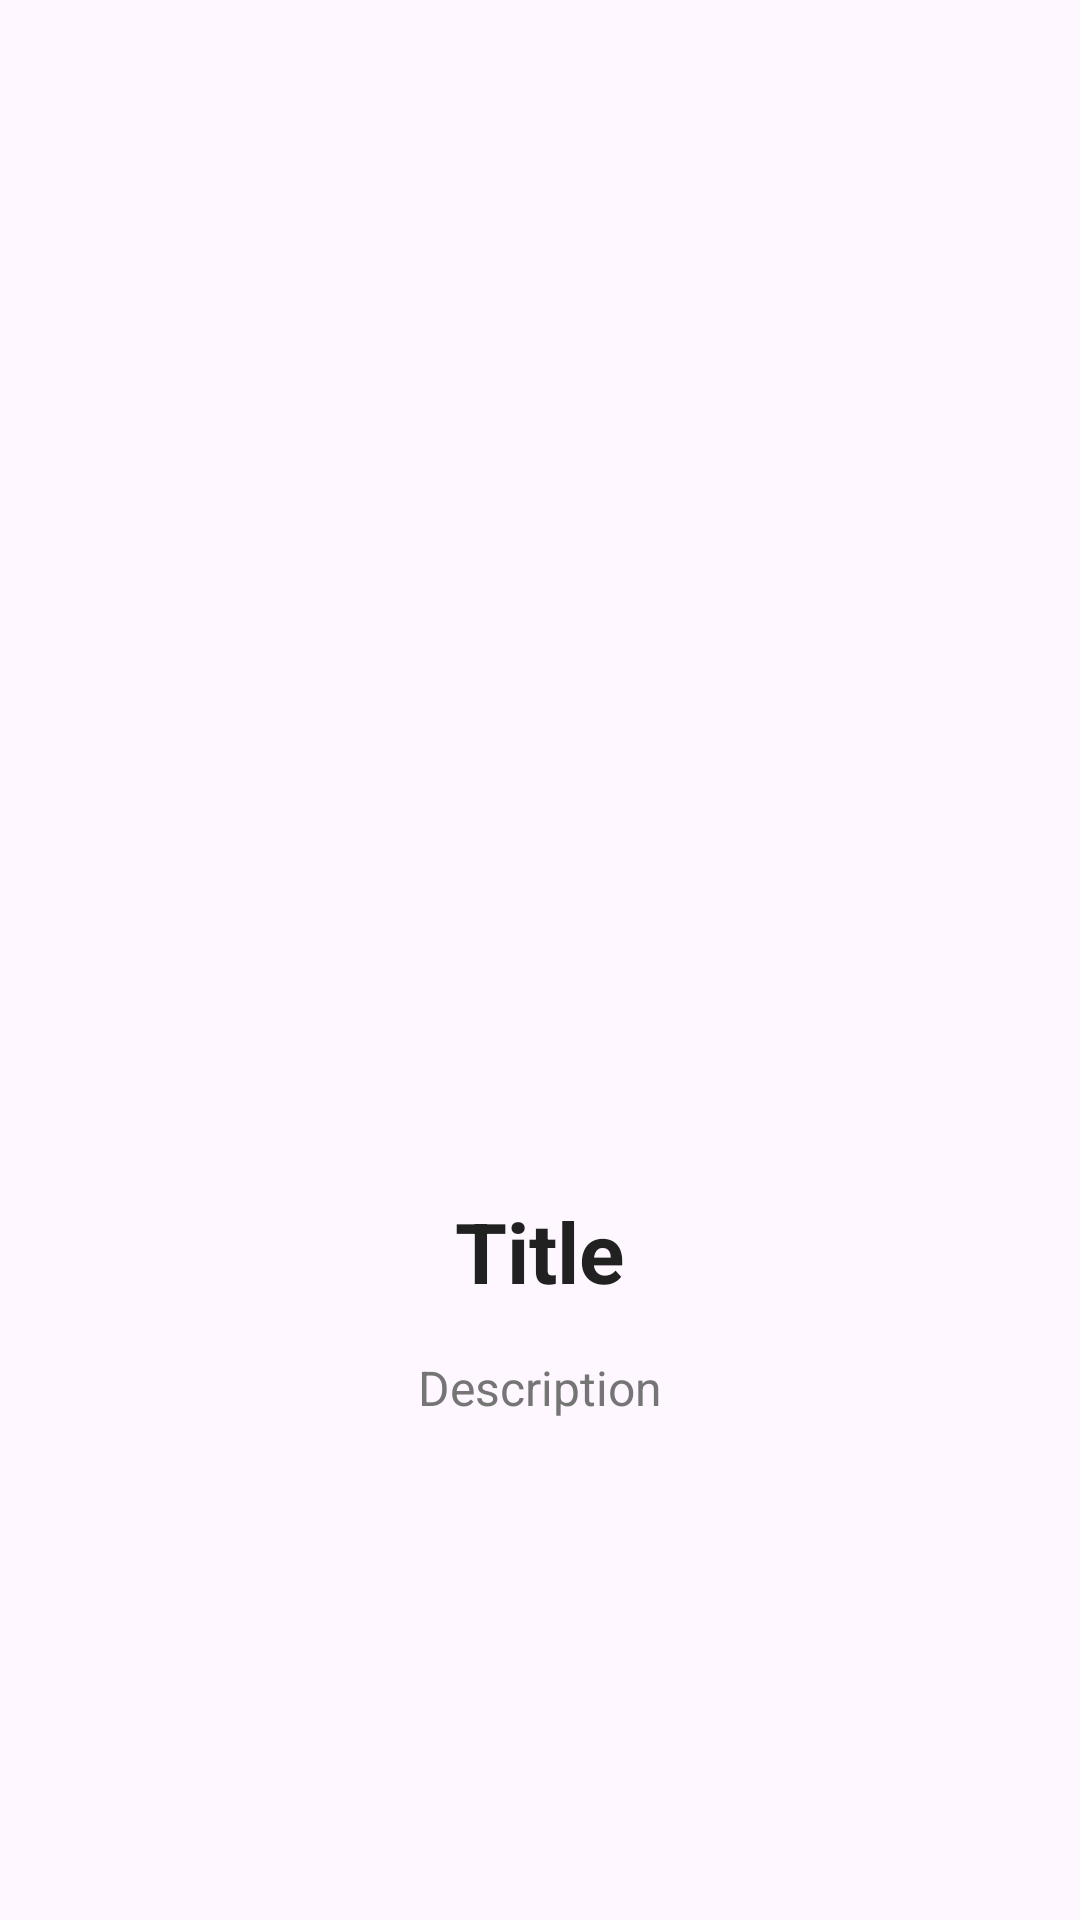

Here is an Android app screen rendered from its layout file. Give the layout XML and the strings, colors and styles it references.
<!-- AndroidManifest.xml: application theme Theme.KHSTAY -->
<!-- res/layout/onboardingslide.xml -->
<?xml version="1.0" encoding="utf-8"?>
<LinearLayout xmlns:android="http://schemas.android.com/apk/res/android"
    android:layout_width="match_parent"
    android:layout_height="match_parent"
    android:orientation="vertical"
    android:gravity="center"
    android:padding="32dp">

    <ImageView
        android:id="@+id/slideImage"
        android:layout_width="200dp"
        android:layout_height="200dp"
        android:background="@drawable/circle_orange_light"
        android:padding="48dp"
        android:layout_marginBottom="32dp"/>

    <TextView
        android:id="@+id/slideTitle"
        android:layout_width="wrap_content"
        android:layout_height="wrap_content"
        android:text="Title"
        android:textSize="28sp"
        android:textColor="#212121"
        android:textStyle="bold"
        android:gravity="center"
        android:layout_marginBottom="16dp"/>

    <TextView
        android:id="@+id/slideDescription"
        android:layout_width="match_parent"
        android:layout_height="wrap_content"
        android:text="Description"
        android:textSize="16sp"
        android:textColor="#757575"
        android:gravity="center"
        android:lineSpacingExtra="4dp"/>

</LinearLayout>
<!-- resources referenced by this layout -->
<resources>
  <style name="Theme.KHSTAY" parent="Theme.Material3.DayNight.NoActionBar">
  
          <item name="colorPrimary">@color/primary</item>
          <item name="colorPrimaryVariant">@color/primary_dark</item>
          <item name="colorOnPrimary">@color/white</item>
  
          
          <item name="colorSecondary">@color/accent_blue</item>
          <item name="colorSecondaryVariant">@color/accent_blue</item>
          <item name="colorOnSecondary">@color/white</item>
  
          
          <item name="android:colorBackground">@color/background</item>
          <item name="colorSurface">@color/background_light</item>
          <item name="colorOnBackground">@color/text_primary</item>
          <item name="colorOnSurface">@color/text_primary</item>
  
          
          <item name="android:textColorPrimary">@color/text_primary</item>
          <item name="android:textColorSecondary">@color/text_secondary</item>
          <item name="android:textColorHint">@color/text_hint</item>
  
          
          <item name="android:statusBarColor">@color/background</item>
          
          <item name="android:windowLightStatusBar">true</item>
  
          
          <item name="colorError">@color/error_red</item>
          <item name="colorOnError">@color/white</item>
  
      </style>
  <color name="primary">#FF6B30</color>
  <color name="primary_dark">#E65F29</color>
  <color name="white">#FFFFFFFF</color>
  <color name="accent_blue">#4DA8DA</color>
  <color name="background">#FFFFFF</color>
  <color name="background_light">#F6F6F6</color>
  <color name="text_primary">#1D1D1F</color>
  <color name="text_secondary">#777777</color>
  <color name="text_hint">#A1A1A1</color>
  <color name="error_red">#FF3B30</color>
</resources>
